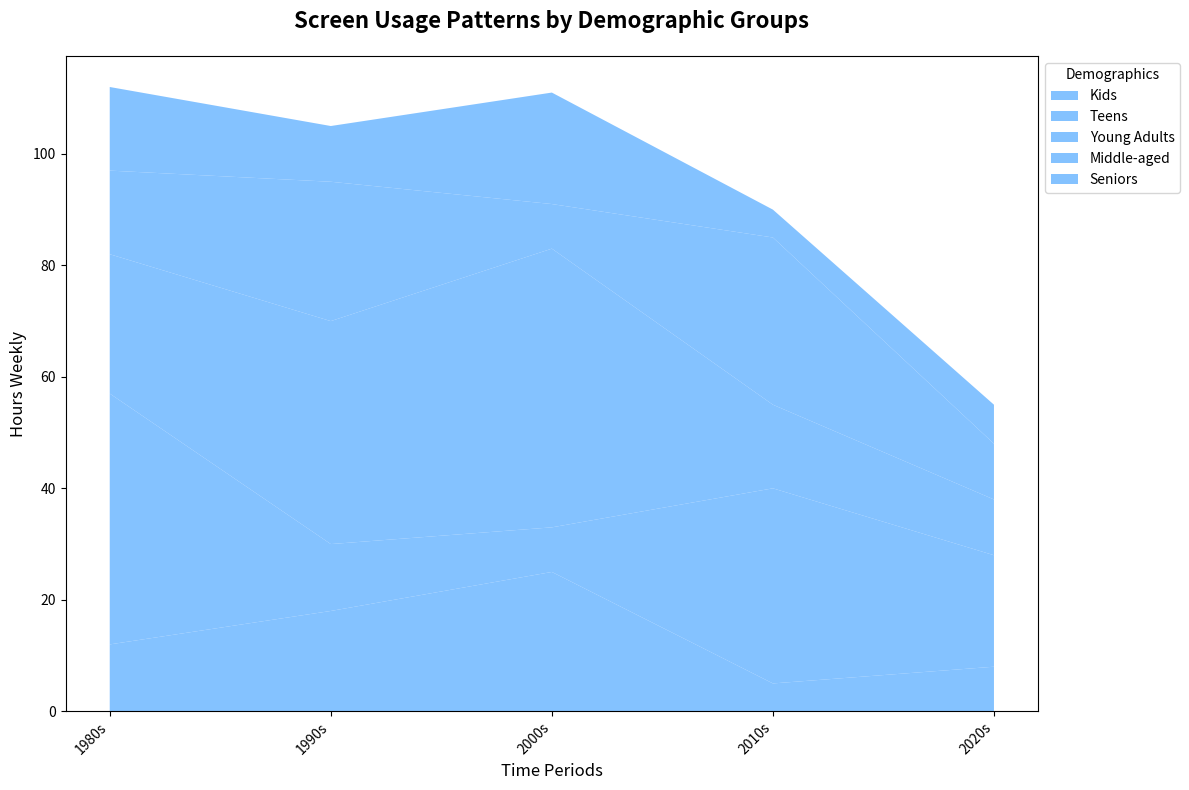

Recreate this plot in Python.
import matplotlib.pyplot as plt
import numpy as np

decades = ['1980s', '1990s', '2000s', '2010s', '2020s']
age_groups = ['Kids', 'Teens', 'Young Adults', 'Middle-aged', 'Seniors']

# Preserved shuffled screen time data
screen_time_0_12 = [12, 18, 25, 5, 8]  
screen_time_13_18 = [45, 12, 8, 35, 20]  
screen_time_19_35 = [25, 40, 50, 15, 10]  
screen_time_36_55 = [15, 25, 8, 30, 10]  
screen_time_56_plus = [15, 10, 20, 5, 7]  

data = np.array([screen_time_0_12, screen_time_13_18, screen_time_19_35, screen_time_36_55, screen_time_56_plus])

# Apply a single color to all groups
single_color = ['#66b3ff']  # Consistent color for all groups

plt.figure(figsize=(12, 8))
plt.stackplot(decades, data, labels=age_groups, colors=single_color * len(age_groups), alpha=0.8)

plt.xlabel('Time Periods', fontsize=12)
plt.ylabel('Hours Weekly', fontsize=12)
plt.title('Screen Usage Patterns by Demographic Groups', fontsize=16, fontweight='bold', pad=20)
plt.legend(title='Demographics', loc='upper left', bbox_to_anchor=(1, 1), fontsize=10)
plt.xticks(rotation=45, ha='right')
plt.tight_layout()
plt.show()
